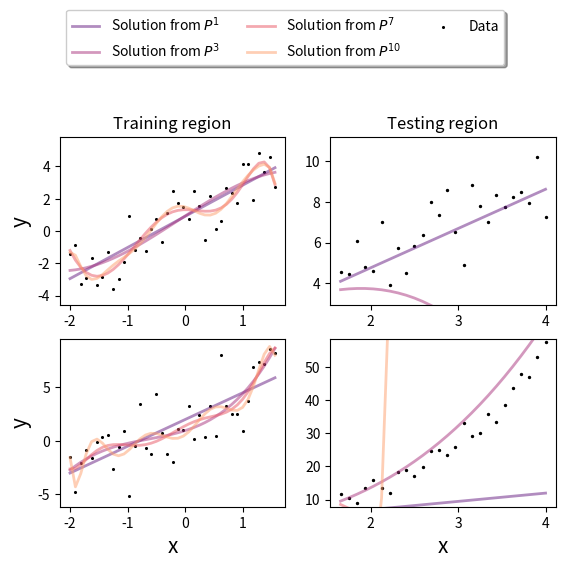

The matplotlib source for this figure: (Note: this script raises an exception after producing the figure.)
import matplotlib.pyplot as plt
import matplotlib
import numpy as np

cm  = matplotlib.cm.get_cmap('magma')
fig, axs = plt.subplots(ncols=2, nrows=2)
n_p = 65
train_i = int(np.ceil(n_p*0.6))
X = np.linspace(-2, 4, n_p)
a = 2
c = 0.8
d = 0.5
b = 1
y_1 = a*X + b + np.random.normal(0, 1, n_p)
y_2 = a*X + c*X**2 + d*X**3 + b + np.random.normal(0, 2, n_p)
y_a = [y_1, y_2]


for i in range(len(y_a)):
	y = y_a[i]
	ax = axs[i]
	deg = [1, 3, 7, 10]
	colors = cm(np.linspace(0.3, 0.8, len(deg)))
	for k, d in enumerate(deg):
		p = np.poly1d(np.polyfit(X[:train_i], y[:train_i], d)) 
		ax[0].plot(
			X[:train_i], 
			p(X[:train_i]),
			c=colors[k],
			alpha=0.5,
			label=r"Solution from $P^{{ {} }}$".format(d),
			linewidth=2,
			)

		ax[1].plot(
			X[train_i:], 
			p(X[train_i:]),
			c=colors[k],
			alpha=0.5,
			label=r"Solution from $P^{{ {} }}$".format(d),
			linewidth=2,
			)
		ax[0].set_ylim((min(y[:train_i])-1, max(y[:train_i])+1))
		ax[1].set_ylim((min(y[train_i:])-1, max(y[train_i:])+1))

	ax[0].scatter(
		X[:train_i],
		y[:train_i],
		s=6,
		c="black",
		marker=".",
		label="Data"
		)

	ax[1].scatter(
		X[train_i:],
		y[train_i:],
		s=8,
		c="black",
		marker=".",
		label="Data"
		)

	if i == 0:
		ax[0].set_title("Training region")
		ax[1].set_title("Testing region")
	for a in ax:
		a.set_xlabel("x", size=15)

axs[0][0].set_ylabel("y", size=15)
axs[1][0].set_ylabel("y", size=15)		
lgnd = axs[0][0].legend(
	loc='upper center', bbox_to_anchor=(1, 1.8),
          ncol=3, fancybox=True, shadow=True)

#plt.tight_layout()

plt.savefig("../figures/y_distr.png", bbox_extra_artists=[lgnd, ], bbox_inches="tight")
plt.close(fig)